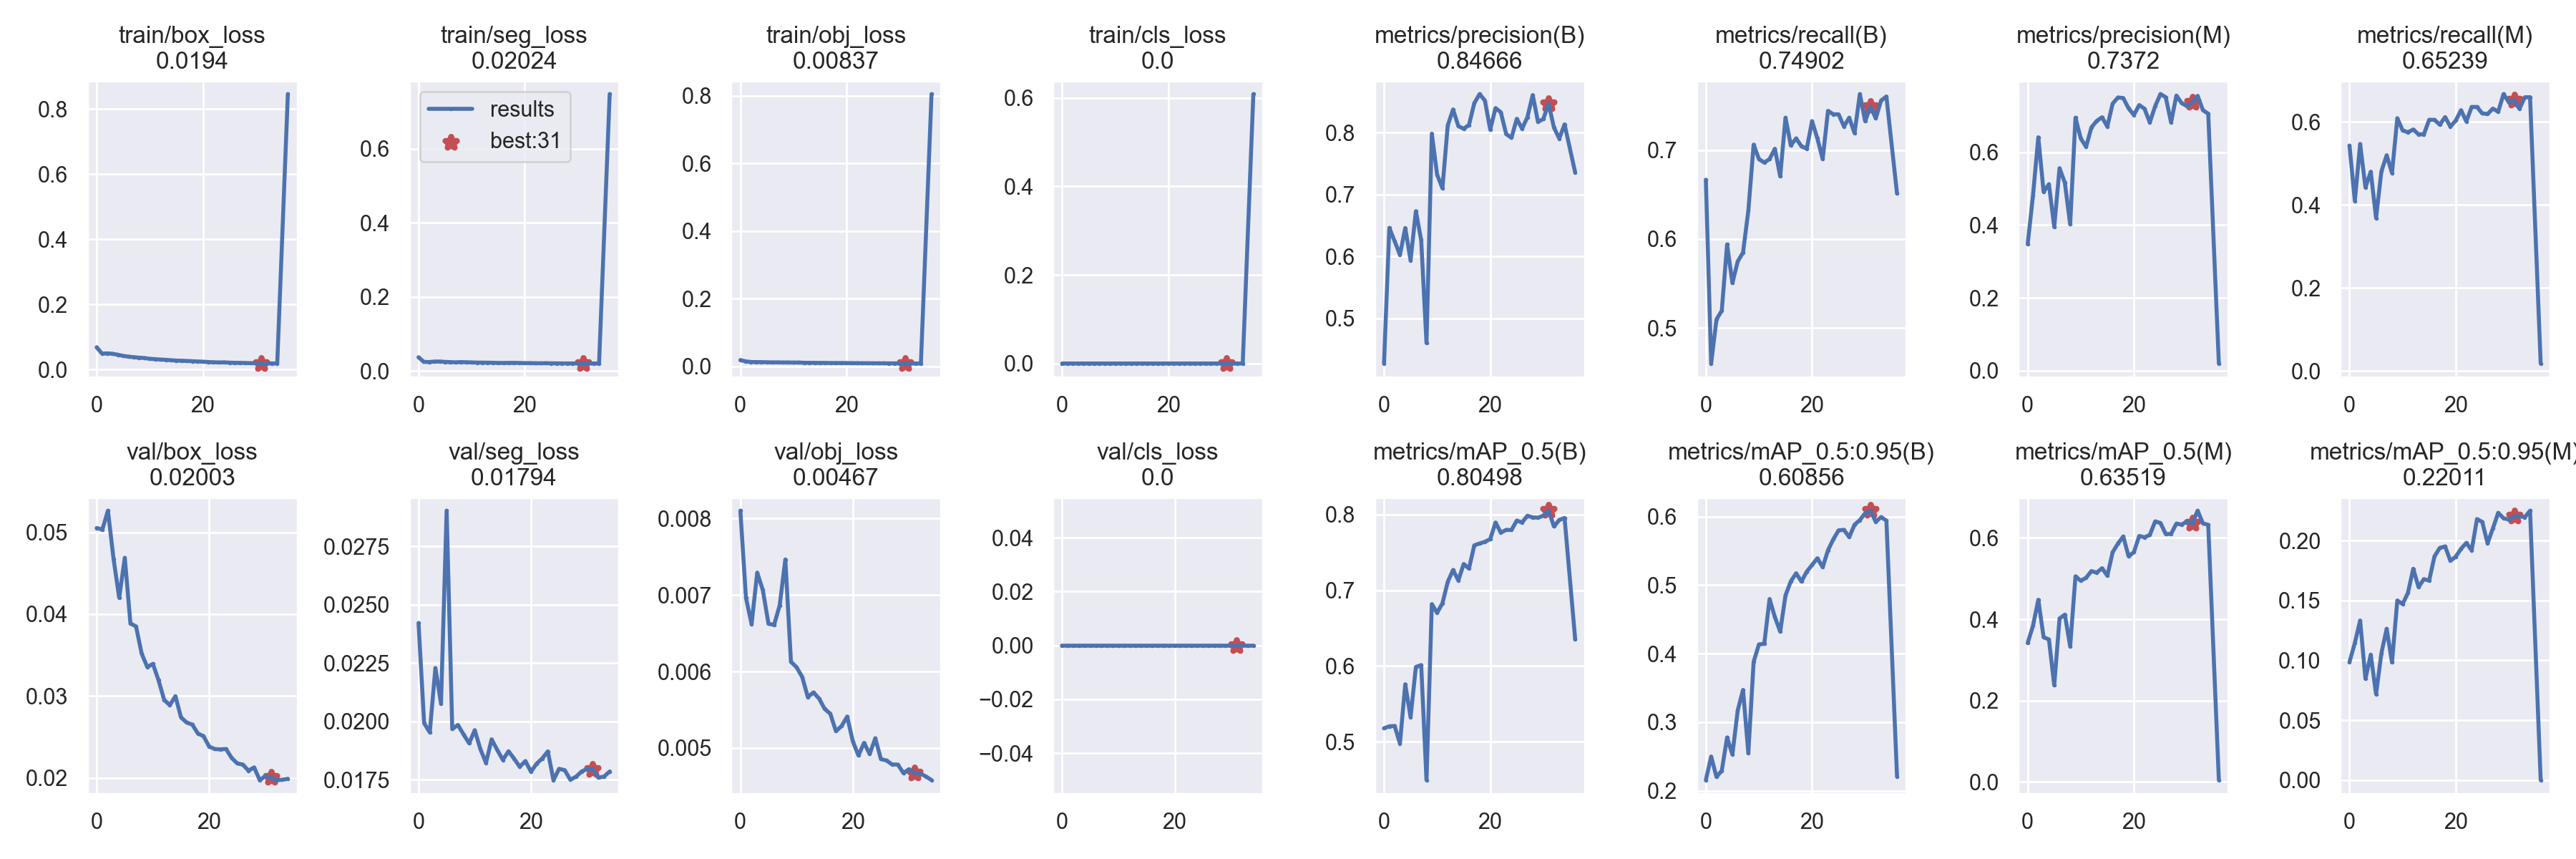

The data file committed next to this chart (first rows):
epoch, train/box_loss, train/seg_loss, train/obj_loss, train/cls_loss, metrics/precision(B), metrics/recall(B), metrics/mAP_0.5(B), metrics/mAP_0.5:0.95(B), metrics/precision(M), metrics/recall(M), metrics/mAP_0.5(M), metrics/mAP_0.5:0.95(M), val/box_loss, val/seg_loss, val/obj_loss, val/cls_loss, x/lr0, x/lr1, x/lr2
0, 0.06857, 0.03703, 0.01833, 0, 0.4269, 0.6667, 0.5178, 0.2155, 0.3475, 0.5426, 0.3417, 0.09856, 0.05053, 0.02422, 0.008101, 0, 0.07003, 0.00333, 0.00333
1, 0.04915, 0.02451, 0.0146, 0, 0.6461, 0.4599, 0.5205, 0.2499, 0.481, 0.4095, 0.3841, 0.1144, 0.05033, 0.01992, 0.006961, 0, 0.04002, 0.006651, 0.006651
2, 0.04994, 0.02405, 0.01267, 0, 0.6246, 0.5094, 0.5209, 0.2202, 0.6407, 0.5465, 0.4479, 0.1332, 0.05264, 0.01953, 0.006619, 0, 0.009957, 0.009924, 0.009924
3, 0.04857, 0.02528, 0.01239, 0, 0.6025, 0.5194, 0.4979, 0.2292, 0.4913, 0.4419, 0.3559, 0.08456, 0.04675, 0.02229, 0.007293, 0, 0.009838, 0.009838, 0.009838
4, 0.04574, 0.02542, 0.0123, 0, 0.6459, 0.5939, 0.5759, 0.2777, 0.512, 0.4798, 0.3504, 0.1047, 0.04201, 0.02077, 0.007063, 0, 0.009838, 0.009838, 0.009838
5, 0.04208, 0.02435, 0.01192, 0, 0.5937, 0.5504, 0.5325, 0.2529, 0.395, 0.3682, 0.2378, 0.07176, 0.04689, 0.02903, 0.006624, 0, 0.009713, 0.009713, 0.009713
6, 0.0399, 0.02383, 0.01147, 0, 0.6731, 0.5747, 0.5988, 0.317, 0.556, 0.4804, 0.4019, 0.1058, 0.03888, 0.01967, 0.006609, 0, 0.009554, 0.009554, 0.009554
7, 0.03814, 0.0232, 0.0116, 0, 0.6263, 0.5847, 0.6012, 0.3471, 0.516, 0.5194, 0.4115, 0.1263, 0.03849, 0.01985, 0.006866, 0, 0.009363, 0.009363, 0.009363
8, 0.03668, 0.02397, 0.01125, 0, 0.46, 0.6318, 0.4495, 0.255, 0.4018, 0.4767, 0.3334, 0.09822, 0.03518, 0.01944, 0.007464, 0, 0.009141, 0.009141, 0.009141
9, 0.03556, 0.0234, 0.01129, 0, 0.7984, 0.7062, 0.6817, 0.3881, 0.6945, 0.6085, 0.5055, 0.1499, 0.03354, 0.01906, 0.006127, 0, 0.008889, 0.008889, 0.008889
10, 0.03323, 0.02301, 0.01096, 0, 0.7322, 0.6899, 0.6703, 0.4134, 0.6374, 0.5793, 0.4948, 0.147, 0.03392, 0.01962, 0.006055, 0, 0.00861, 0.00861, 0.00861
11, 0.03216, 0.02257, 0.01114, 0, 0.7102, 0.6861, 0.6827, 0.4144, 0.6146, 0.5748, 0.502, 0.1562, 0.03192, 0.01881, 0.005928, 0, 0.008306, 0.008306, 0.008306
12, 0.03085, 0.02252, 0.01034, 0, 0.8118, 0.6899, 0.7111, 0.4797, 0.6679, 0.5814, 0.5184, 0.1764, 0.02954, 0.01822, 0.005666, 0, 0.007979, 0.007979, 0.007979
13, 0.03021, 0.02226, 0.0103, 0, 0.8375, 0.7016, 0.7267, 0.4533, 0.6857, 0.5698, 0.5147, 0.1611, 0.02888, 0.01923, 0.005726, 0, 0.007632, 0.007632, 0.007632
14, 0.02877, 0.02209, 0.01013, 0, 0.8106, 0.6705, 0.7129, 0.4322, 0.6957, 0.5698, 0.5255, 0.1677, 0.02998, 0.01877, 0.005646, 0, 0.007269, 0.007269, 0.007269
15, 0.02774, 0.0216, 0.009972, 0, 0.8064, 0.7364, 0.7346, 0.485, 0.6703, 0.6047, 0.5072, 0.1665, 0.02739, 0.01835, 0.00551, 0, 0.006891, 0.006891, 0.006891
16, 0.02727, 0.02154, 0.009909, 0, 0.8125, 0.7053, 0.7286, 0.5056, 0.7331, 0.6047, 0.5647, 0.1867, 0.02676, 0.01872, 0.005448, 0, 0.006501, 0.006501, 0.006501
17, 0.02664, 0.02173, 0.009651, 0, 0.8477, 0.7132, 0.7593, 0.5172, 0.75, 0.593, 0.5861, 0.1938, 0.02651, 0.0184, 0.00522, 0, 0.006104, 0.006104, 0.006104
18, 0.0259, 0.02189, 0.009677, 0, 0.8624, 0.7043, 0.7617, 0.5052, 0.7485, 0.6113, 0.6035, 0.195, 0.02542, 0.01805, 0.005287, 0, 0.005702, 0.005702, 0.005702
19, 0.02504, 0.02148, 0.009644, 0, 0.8519, 0.7016, 0.7639, 0.5196, 0.7201, 0.5884, 0.555, 0.183, 0.02509, 0.01829, 0.005411, 0, 0.005298, 0.005298, 0.005298
20, 0.02434, 0.02111, 0.009515, 0, 0.8049, 0.7326, 0.7674, 0.5294, 0.7021, 0.6028, 0.5648, 0.1865, 0.02383, 0.01784, 0.005088, 0, 0.004896, 0.004896, 0.004896
21, 0.0234, 0.02113, 0.009294, 0, 0.8397, 0.7132, 0.7894, 0.5392, 0.7292, 0.6279, 0.6048, 0.193, 0.02352, 0.01818, 0.004903, 0, 0.004499, 0.004499, 0.004499
22, 0.0226, 0.02077, 0.00924, 0, 0.8329, 0.6899, 0.7761, 0.5261, 0.7191, 0.6008, 0.6015, 0.198, 0.02348, 0.01841, 0.005067, 0, 0.004109, 0.004109, 0.004109
23, 0.02208, 0.02067, 0.009022, 0, 0.7978, 0.7442, 0.7797, 0.5508, 0.6815, 0.6357, 0.6074, 0.1917, 0.02352, 0.01871, 0.004921, 0, 0.003731, 0.003731, 0.003731
24, 0.02236, 0.02086, 0.009051, 0, 0.7917, 0.7403, 0.7795, 0.5668, 0.7259, 0.6357, 0.6404, 0.2178, 0.02244, 0.01748, 0.005127, 0, 0.003368, 0.003368, 0.003368
25, 0.02142, 0.02064, 0.008871, 0, 0.8223, 0.7403, 0.7919, 0.5799, 0.7593, 0.6202, 0.6369, 0.2154, 0.02176, 0.01796, 0.004855, 0, 0.003021, 0.003021, 0.003021
26, 0.02096, 0.02047, 0.008843, 0, 0.8064, 0.7266, 0.7895, 0.5806, 0.7507, 0.6187, 0.6096, 0.1976, 0.02162, 0.01791, 0.004836, 0, 0.002694, 0.002694, 0.002694
27, 0.02077, 0.02034, 0.008835, 0, 0.825, 0.7364, 0.7983, 0.57, 0.6817, 0.6318, 0.6098, 0.2101, 0.02088, 0.0175, 0.004784, 0, 0.00239, 0.00239, 0.00239
28, 0.0203, 0.02032, 0.008629, 0, 0.8608, 0.7191, 0.7962, 0.5881, 0.7552, 0.624, 0.6352, 0.223, 0.02128, 0.01762, 0.004783, 0, 0.002111, 0.002111, 0.002111
29, 0.01985, 0.02018, 0.008662, 0, 0.8173, 0.7631, 0.7958, 0.5949, 0.7346, 0.6667, 0.6327, 0.2185, 0.01972, 0.01785, 0.004673, 0, 0.001859, 0.001859, 0.001859
30, 0.01954, 0.02019, 0.008445, 0, 0.8223, 0.7326, 0.7984, 0.6049, 0.7261, 0.6473, 0.6407, 0.2175, 0.02021, 0.01796, 0.004723, 0, 0.001637, 0.001637, 0.001637
31, 0.0194, 0.02024, 0.00837, 0, 0.8467, 0.749, 0.805, 0.6086, 0.7372, 0.6524, 0.6352, 0.2201, 0.02003, 0.01794, 0.004674, 0, 0.001446, 0.001446, 0.001446
32, 0.01881, 0.02008, 0.008416, 0, 0.8084, 0.7357, 0.7842, 0.5923, 0.7544, 0.6312, 0.6669, 0.2203, 0.01973, 0.01758, 0.004665, 0, 0.001287, 0.001287, 0.001287
33, 0.01918, 0.02007, 0.008327, 0, 0.7905, 0.7558, 0.7927, 0.5992, 0.7153, 0.6589, 0.6359, 0.2194, 0.01976, 0.01763, 0.004628, 0, 0.001162, 0.001162, 0.001162
34, 0.01882, 0.02026, 0.00821, 0, 0.8134, 0.7604, 0.7954, 0.5942, 0.7055, 0.6592, 0.6321, 0.2248, 0.01988, 0.01785, 0.00458, 0, 0.001072, 0.001072, 0.001072
36, 0.8457, 0.7481, 0.8051, 0.6087, 0.7357, 0.6512, 0.6353, 0.2207, 0.02003, 0.01794, 0.004675, 0
